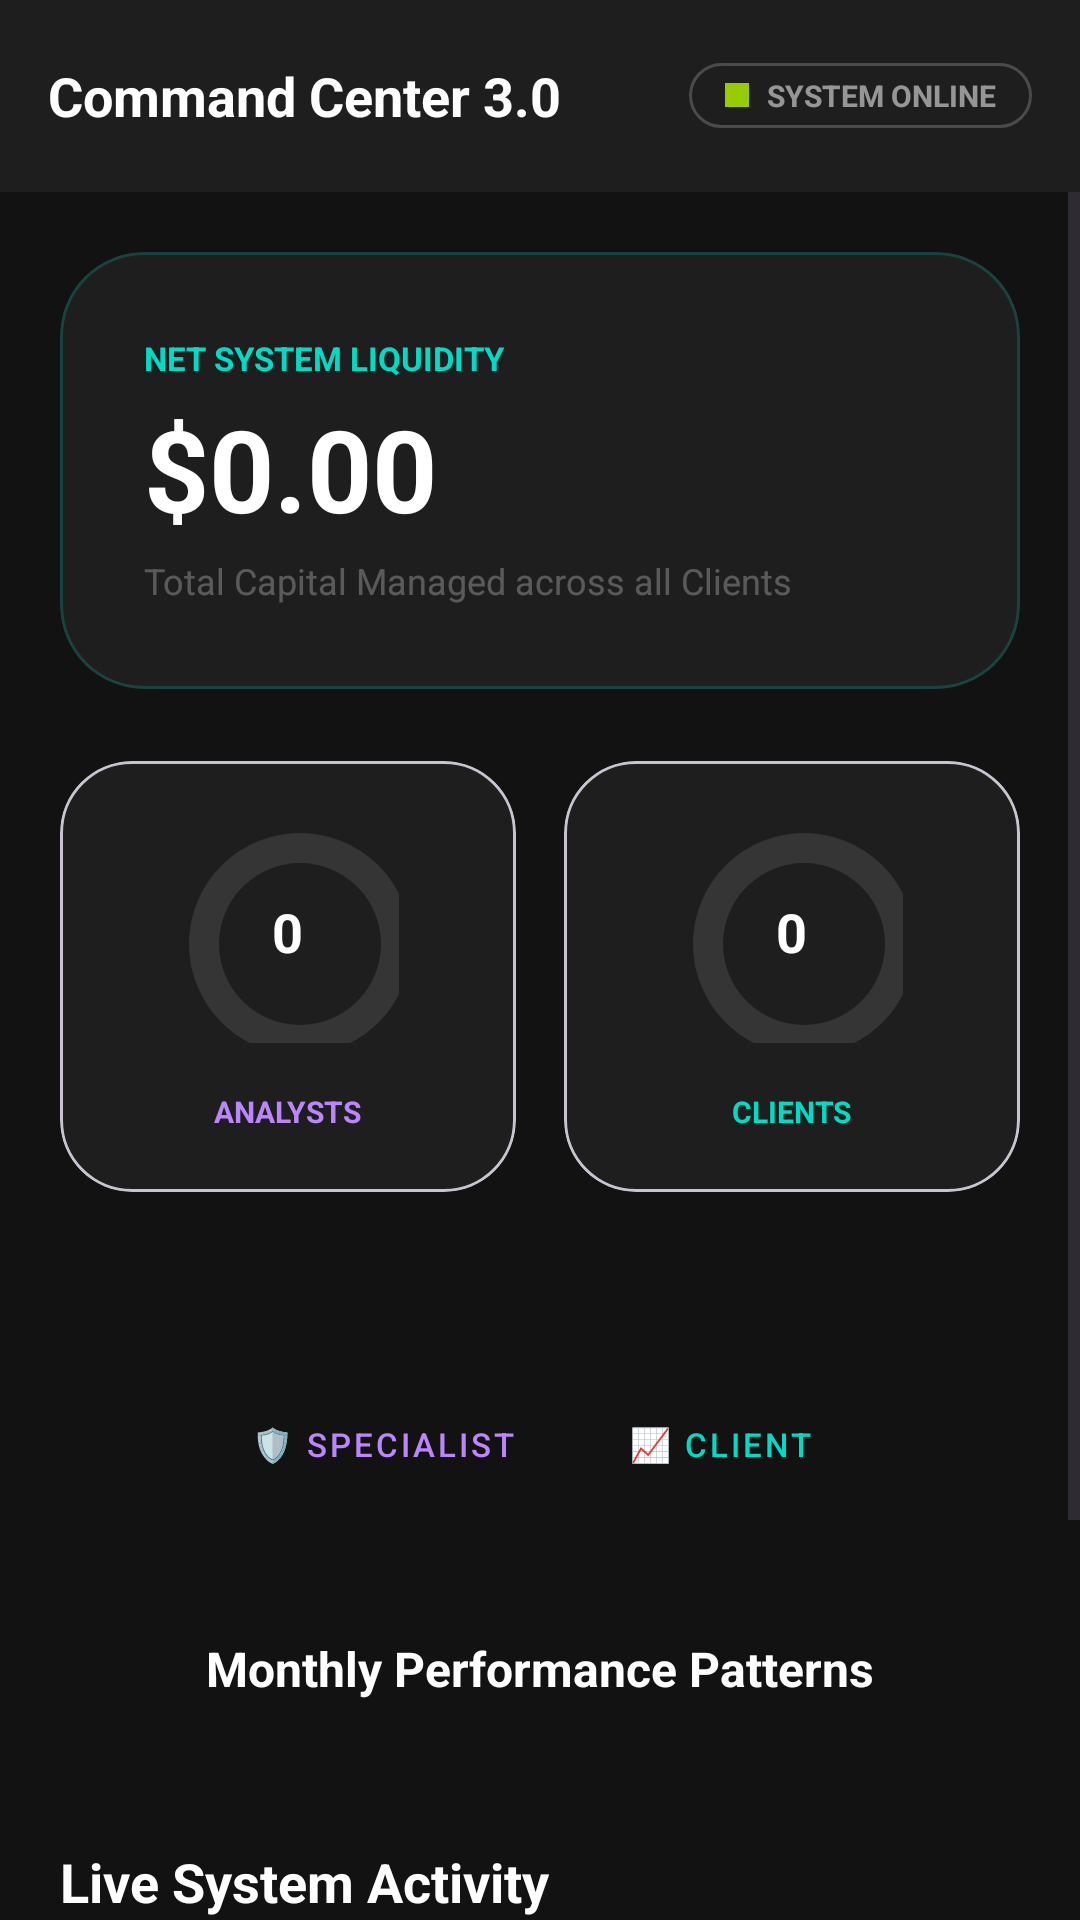

Write the Android layout XML for this screen, with the resource values it uses.
<!-- AndroidManifest.xml: application theme Theme.FinanceWise -->
<!-- res/layout/activity_dashboard_admin.xml -->
<?xml version="1.0" encoding="utf-8"?>
<LinearLayout xmlns:android="http://schemas.android.com/apk/res/android"
    xmlns:app="http://schemas.android.com/apk/res-auto"
    android:layout_width="match_parent"
    android:layout_height="match_parent"
    android:background="#121212"
    android:orientation="vertical">

    <androidx.appcompat.widget.Toolbar
        android:id="@+id/toolbar_main"
        android:layout_width="match_parent"
        android:layout_height="?attr/actionBarSize"
        android:background="#1E1E1E">
        <LinearLayout
            android:layout_width="match_parent"
            android:layout_height="wrap_content"
            android:orientation="horizontal"
            android:gravity="center_vertical"
            android:paddingEnd="16dp">
            <TextView
                android:id="@+id/tv_dashboard_heading"
                android:layout_width="0dp"
                android:layout_height="wrap_content"
                android:layout_weight="1"
                android:text="Command Center 3.0"
                android:textColor="#FFFFFF"
                android:textSize="18sp"
                android:textStyle="bold" />
            <LinearLayout
                android:id="@+id/badge_system_health"
                android:layout_width="wrap_content"
                android:layout_height="wrap_content"
                android:orientation="horizontal"
                android:gravity="center_vertical"
                android:background="@drawable/bg_edittext"
                android:paddingHorizontal="12dp"
                android:paddingVertical="4dp">
                <View
                    android:layout_width="8dp"
                    android:layout_height="8dp"
                    android:background="@android:color/holo_green_light"
                    android:layout_marginEnd="6dp" />
                <TextView
                    android:layout_width="wrap_content"
                    android:layout_height="wrap_content"
                    android:text="System Online"
                    android:textColor="#88FFFFFF"
                    android:textSize="10sp"
                    android:textStyle="bold"
                    android:textAllCaps="true" />
            </LinearLayout>
        </LinearLayout>
    </androidx.appcompat.widget.Toolbar>

    <ScrollView
        android:layout_width="match_parent"
        android:layout_height="match_parent"
        android:fillViewport="true">

        <LinearLayout
            android:layout_width="match_parent"
            android:layout_height="wrap_content"
            android:orientation="vertical"
            android:padding="20dp"
            android:gravity="center_horizontal">

            <include layout="@layout/inc_global_liquidity" />
            <include layout="@layout/inc_stat_stacks" />
            <include layout="@layout/inc_quick_actions" />

            <TextView
                android:id="@+id/label_system_trends"
                android:layout_width="wrap_content"
                android:layout_height="wrap_content"
                android:text="Monthly Performance Patterns"
                android:textColor="#FFFFFF"
                android:textSize="16sp"
                android:textStyle="bold"
                android:layout_marginTop="8dp"
                android:layout_marginBottom="16dp"/>
            <LinearLayout
                android:id="@+id/layout_system_trends"
                android:layout_width="match_parent"
                android:layout_height="wrap_content"
                android:orientation="vertical"
                android:layout_marginBottom="32dp"/>

            <include layout="@layout/inc_audit_feed" />

            <com.google.android.material.button.MaterialButton
                android:id="@+id/btn_refresh"
                android:layout_width="match_parent"
                android:layout_height="58dp"
                android:text="Synchronize Center"
                app:backgroundTint="#BB86FC"
                android:textColor="#000"
                app:cornerRadius="16dp"
                android:layout_marginBottom="40dp" />

        </LinearLayout>
    </ScrollView>
</LinearLayout>
<!-- res/layout/inc_global_liquidity.xml (included above) -->
<?xml version="1.0" encoding="utf-8"?>
<com.google.android.material.card.MaterialCardView xmlns:android="http://schemas.android.com/apk/res/android"
    xmlns:app="http://schemas.android.com/apk/res-auto"
    android:id="@+id/card_global_liquidity"
    android:layout_width="match_parent"
    android:layout_height="wrap_content"
    app:cardCornerRadius="28dp"
    app:cardBackgroundColor="#1E1E1E"
    app:strokeWidth="1dp"
    app:strokeColor="#3303DAC5"
    android:layout_marginBottom="24dp">

    <LinearLayout
        android:layout_width="match_parent"
        android:layout_height="wrap_content"
        android:orientation="vertical"
        android:padding="28dp">

        <TextView
            android:layout_width="wrap_content"
            android:layout_height="wrap_content"
            android:text="NET SYSTEM LIQUIDITY"
            android:textColor="#03DAC5"
            android:textSize="11sp"
            android:textStyle="bold"
            android:textAllCaps="true" />

        <TextView
            android:id="@+id/tv_global_balance"
            android:layout_width="wrap_content"
            android:layout_height="wrap_content"
            android:text="$0.00"
            android:textColor="#FFFFFF"
            android:textSize="38sp"
            android:textStyle="bold"
            android:layout_marginTop="4dp" />

        <TextView
            android:layout_width="wrap_content"
            android:layout_height="wrap_content"
            android:text="Total Capital Managed across all Clients"
            android:textColor="#44FFFFFF"
            android:textSize="12sp"
            android:layout_marginTop="4dp" />
    </LinearLayout>
</com.google.android.material.card.MaterialCardView>
<!-- res/layout/inc_stat_stacks.xml (included above) -->
<?xml version="1.0" encoding="utf-8"?>
<LinearLayout xmlns:android="http://schemas.android.com/apk/res/android"
    xmlns:app="http://schemas.android.com/apk/res-auto"
    android:id="@+id/panel_manage_users"
    android:layout_width="match_parent"
    android:layout_height="wrap_content"
    android:orientation="vertical"
    android:layout_marginBottom="32dp">

    <LinearLayout
        android:layout_width="match_parent"
        android:layout_height="wrap_content"
        android:orientation="horizontal"
        android:gravity="center"
        android:baselineAligned="false">

        <com.google.android.material.card.MaterialCardView
            android:id="@+id/card_nav_analysts"
            android:layout_width="0dp"
            android:layout_weight="1"
            android:layout_height="wrap_content"
            app:cardCornerRadius="24dp"
            app:cardBackgroundColor="#1E1E1E"
            android:layout_marginEnd="8dp">
            <LinearLayout
                android:layout_width="match_parent"
                android:layout_height="wrap_content"
                android:orientation="vertical"
                android:gravity="center_horizontal"
                android:padding="20dp">
                <FrameLayout
                    android:layout_width="74dp"
                    android:layout_height="74dp">
                    <com.google.android.material.progressindicator.CircularProgressIndicator
                        android:id="@+id/chart_analysts"
                        android:layout_width="match_parent"
                        android:layout_height="match_parent"
                        android:progress="0"
                        app:indicatorSize="74dp"
                        app:trackThickness="10dp"
                        app:indicatorColor="#BB86FC"
                        app:trackColor="#1AFFFFFF"
                        app:trackCornerRadius="5dp" />
                    <TextView
                        android:id="@+id/tv_count_analysts_active"
                        android:layout_width="wrap_content"
                        android:layout_height="wrap_content"
                        android:layout_gravity="center"
                        android:text="0"
                        android:textColor="#FFFFFF"
                        android:textSize="18sp"
                        android:textStyle="bold" />
                </FrameLayout>
                <TextView
                    android:layout_width="wrap_content"
                    android:layout_height="wrap_content"
                    android:text="ANALYSTS"
                    android:textColor="#BB86FC"
                    android:textSize="10sp"
                    android:textStyle="bold"
                    android:layout_marginTop="16dp" />
            </LinearLayout>
        </com.google.android.material.card.MaterialCardView>

        <com.google.android.material.card.MaterialCardView
            android:id="@+id/card_nav_clients"
            android:layout_width="0dp"
            android:layout_weight="1"
            android:layout_height="wrap_content"
            app:cardCornerRadius="24dp"
            app:cardBackgroundColor="#1E1E1E"
            android:layout_marginStart="8dp">
            <LinearLayout
                android:layout_width="match_parent"
                android:layout_height="wrap_content"
                android:orientation="vertical"
                android:gravity="center_horizontal"
                android:padding="20dp">
                <FrameLayout
                    android:layout_width="74dp"
                    android:layout_height="74dp">
                    <com.google.android.material.progressindicator.CircularProgressIndicator
                        android:id="@+id/chart_clients"
                        android:layout_width="match_parent"
                        android:layout_height="match_parent"
                        android:progress="0"
                        app:indicatorSize="74dp"
                        app:trackThickness="10dp"
                        app:indicatorColor="#03DAC5"
                        app:trackColor="#1AFFFFFF"
                        app:trackCornerRadius="5dp" />
                    <TextView
                        android:id="@+id/tv_count_clients_active"
                        android:layout_width="wrap_content"
                        android:layout_height="wrap_content"
                        android:layout_gravity="center"
                        android:text="0"
                        android:textColor="#FFFFFF"
                        android:textSize="18sp"
                        android:textStyle="bold" />
                </FrameLayout>
                <TextView
                    android:layout_width="wrap_content"
                    android:layout_height="wrap_content"
                    android:text="CLIENTS"
                    android:textColor="#03DAC5"
                    android:textSize="10sp"
                    android:textStyle="bold"
                    android:layout_marginTop="16dp" />
            </LinearLayout>
        </com.google.android.material.card.MaterialCardView>
    </LinearLayout>
</LinearLayout>
<!-- res/layout/inc_quick_actions.xml (included above) -->
<?xml version="1.0" encoding="utf-8"?>
<LinearLayout xmlns:android="http://schemas.android.com/apk/res/android"
    xmlns:app="http://schemas.android.com/apk/res-auto"
    android:layout_width="match_parent"
    android:layout_height="wrap_content"
    android:orientation="horizontal"
    android:gravity="center"
    android:layout_marginTop="28dp"
    android:layout_marginBottom="32dp">

    <com.google.android.material.button.MaterialButton
        android:id="@+id/btn_action_add_analyst"
        style="@style/Widget.MaterialComponents.Button.TextButton"
        android:layout_width="wrap_content"
        android:layout_height="wrap_content"
        android:text="🛡️ Specialist"
        android:textColor="#BB86FC"
        android:textSize="11sp" />

    <View android:layout_width="16dp" android:layout_height="1px" />

    <com.google.android.material.button.MaterialButton
        android:id="@+id/btn_action_add_client"
        style="@style/Widget.MaterialComponents.Button.TextButton"
        android:layout_width="wrap_content"
        android:layout_height="wrap_content"
        android:text="📈 Client"
        android:textColor="#03DAC5"
        android:textSize="11sp" />
</LinearLayout>
<!-- res/layout/inc_audit_feed.xml (included above) -->
<?xml version="1.0" encoding="utf-8"?>
<LinearLayout xmlns:android="http://schemas.android.com/apk/res/android"
    android:id="@+id/container_recent_activity"
    android:layout_width="match_parent"
    android:layout_height="wrap_content"
    android:orientation="vertical"
    android:layout_marginBottom="40dp">

    <TextView
        android:id="@+id/label_recent_activity"
        android:layout_width="wrap_content"
        android:layout_height="wrap_content"
        android:text="Live System Activity"
        android:textColor="#FFFFFF"
        android:textSize="18sp"
        android:textStyle="bold"
        android:layout_marginBottom="16dp" />

    <LinearLayout
        android:id="@+id/layout_recent_activity_list"
        android:layout_width="match_parent"
        android:layout_height="wrap_content"
        android:orientation="vertical" />
</LinearLayout>
<!-- resources referenced by this layout -->
<resources>
  <!-- drawable bg_edittext (drawable) -->
  <?xml version="1.0" encoding="utf-8"?>
  <shape xmlns:android="http://schemas.android.com/apk/res/android">
      <solid android:color="#1E1E1E" />
      <corners android:radius="12dp" />
      <stroke
          android:width="1dp"
          android:color="#33FFFFFF" />
  </shape>
  <style name="Theme.FinanceWise" parent="Base.Theme.FinanceWise" />
  <style name="Base.Theme.FinanceWise" parent="Theme.Material3.DayNight.NoActionBar">
          
          
      </style>
</resources>
